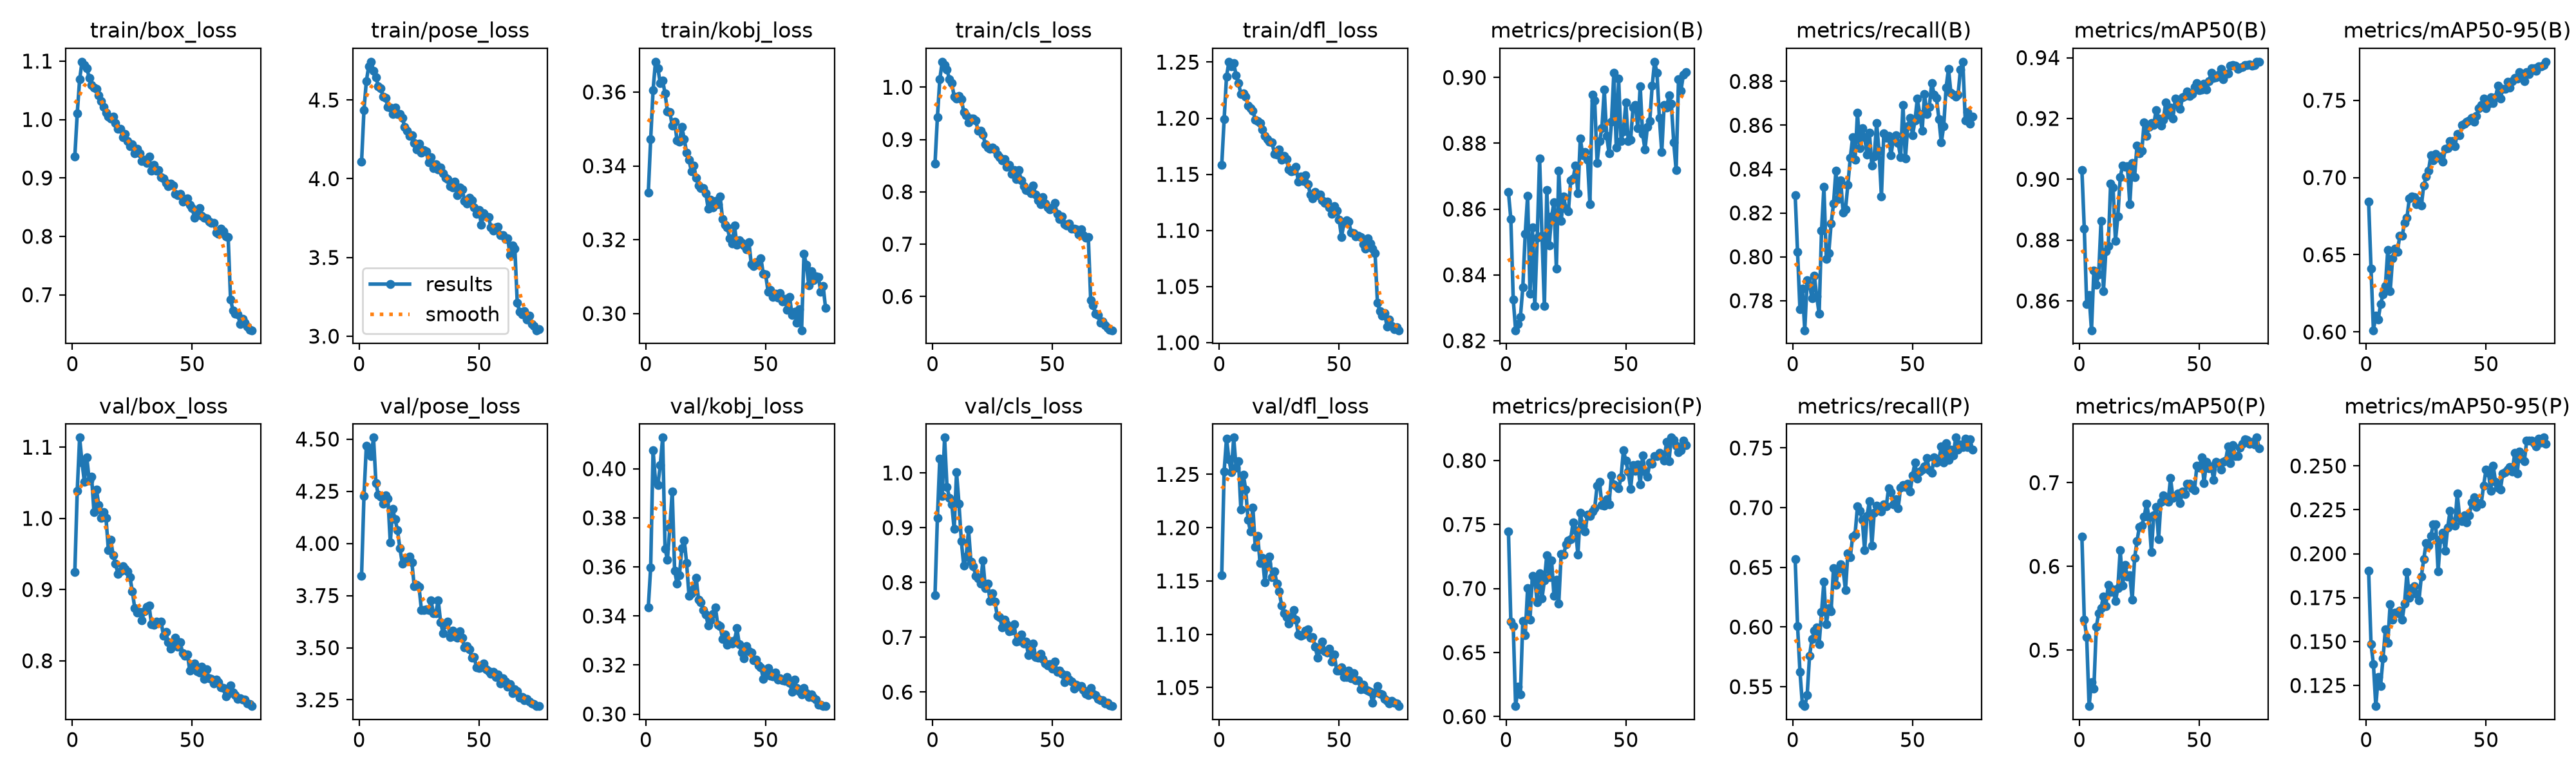

The data file committed next to this chart (first rows):
epoch, time, train/box_loss, train/pose_loss, train/kobj_loss, train/cls_loss, train/dfl_loss, metrics/precision(B), metrics/recall(B), metrics/mAP50(B), metrics/mAP50-95(B), metrics/precision(P), metrics/recall(P), metrics/mAP50(P), metrics/mAP50-95(P), val/box_loss, val/pose_loss, val/kobj_loss, val/cls_loss, val/dfl_loss, lr/pg0, lr/pg1, lr/pg2
1, 812.6, 0.937, 4.106, 0.3327, 0.8539, 1.158, 0.8651, 0.8281, 0.9031, 0.6844, 0.7447, 0.6567, 0.6355, 0.1903, 0.9251, 3.845, 0.3435, 0.7764, 1.155, 0.0006638, 0.0006638, 0.0006638
2, 1567, 1.01, 4.436, 0.3472, 0.9422, 1.199, 0.8569, 0.8021, 0.8837, 0.641, 0.6742, 0.6009, 0.5363, 0.1486, 1.038, 4.227, 0.3597, 0.918, 1.253, 0.001313, 0.001313, 0.001313
3, 2313, 1.068, 4.62, 0.3605, 1.015, 1.237, 0.8326, 0.776, 0.8589, 0.6011, 0.6708, 0.5626, 0.5152, 0.137, 1.113, 4.469, 0.4074, 1.026, 1.284, 0.001944, 0.001944, 0.001944
4, 3070, 1.099, 4.714, 0.3682, 1.049, 1.25, 0.8232, 0.7854, 0.8619, 0.6105, 0.6082, 0.5354, 0.433, 0.1132, 1.078, 4.443, 0.395, 0.9583, 1.264, 0.001921, 0.001921, 0.001921
5, 3859, 1.093, 4.743, 0.3664, 1.043, 1.246, 0.825, 0.7665, 0.8503, 0.6081, 0.6234, 0.5337, 0.4618, 0.1299, 1.051, 4.42, 0.3935, 1.064, 1.252, 0.001894, 0.001894, 0.001894
6, 4613, 1.088, 4.683, 0.3624, 1.034, 1.249, 0.8273, 0.7893, 0.8699, 0.6181, 0.6175, 0.5428, 0.4541, 0.1248, 1.086, 4.507, 0.4014, 0.9747, 1.284, 0.001868, 0.001868, 0.001868
7, 5362, 1.071, 4.644, 0.3631, 1.015, 1.238, 0.8362, 0.787, 0.8652, 0.6242, 0.6749, 0.5757, 0.5275, 0.1404, 1.053, 4.29, 0.4127, 0.9548, 1.256, 0.001842, 0.001842, 0.001842
8, 6110, 1.06, 4.587, 0.3596, 1.007, 1.231, 0.8525, 0.7811, 0.8688, 0.6299, 0.6634, 0.5899, 0.544, 0.1568, 1.058, 4.232, 0.3674, 0.9427, 1.262, 0.001815, 0.001815, 0.001815
9, 6859, 1.055, 4.573, 0.3548, 0.9825, 1.221, 0.8641, 0.7914, 0.8863, 0.6531, 0.7004, 0.597, 0.5504, 0.1494, 1.009, 4.224, 0.363, 0.8976, 1.217, 0.001789, 0.001789, 0.001789
10, 7602, 1.052, 4.519, 0.3546, 0.9779, 1.222, 0.8342, 0.7819, 0.8632, 0.6263, 0.6759, 0.5998, 0.5642, 0.1714, 1.041, 4.189, 0.3761, 1.001, 1.25, 0.001762, 0.001762, 0.001762
11, 8357, 1.042, 4.513, 0.3508, 0.9826, 1.219, 0.8545, 0.774, 0.8764, 0.6477, 0.7101, 0.5855, 0.5527, 0.1626, 1.019, 4.231, 0.3908, 0.9437, 1.236, 0.001736, 0.001736, 0.001736
12, 9115, 1.032, 4.455, 0.352, 0.9774, 1.211, 0.8305, 0.8119, 0.8779, 0.654, 0.7066, 0.6124, 0.5775, 0.1665, 1.001, 4.215, 0.3584, 0.8753, 1.207, 0.00171, 0.00171, 0.00171
13, 9861, 1.022, 4.454, 0.3469, 0.9526, 1.209, 0.8512, 0.8318, 0.8985, 0.6517, 0.6891, 0.6381, 0.5697, 0.166, 1.009, 4.004, 0.3533, 0.8305, 1.197, 0.001683, 0.001683, 0.001683
14, 10615, 1.012, 4.409, 0.3465, 0.9462, 1.207, 0.8754, 0.7991, 0.8973, 0.6625, 0.7118, 0.6022, 0.5725, 0.1676, 1.001, 4.166, 0.3565, 0.8471, 1.219, 0.001657, 0.001657, 0.001657
15, 11368, 1.005, 4.454, 0.3505, 0.9326, 1.198, 0.852, 0.8017, 0.8797, 0.6621, 0.6922, 0.6157, 0.5582, 0.1623, 0.9557, 4.115, 0.3677, 0.8961, 1.182, 0.00163, 0.00163, 0.00163
16, 12134, 1.001, 4.409, 0.3473, 0.94, 1.198, 0.8305, 0.8151, 0.8877, 0.6706, 0.7063, 0.6132, 0.5738, 0.1716, 0.9697, 4.063, 0.3709, 0.8383, 1.192, 0.001604, 0.001604, 0.001604
17, 12914, 1.005, 4.412, 0.3435, 0.9397, 1.196, 0.8657, 0.8242, 0.9007, 0.6738, 0.726, 0.6495, 0.6194, 0.1894, 0.9478, 3.976, 0.3616, 0.8296, 1.167, 0.001578, 0.001578, 0.001578
18, 13670, 0.9939, 4.385, 0.3416, 0.9362, 1.19, 0.849, 0.8392, 0.9045, 0.6866, 0.7087, 0.6354, 0.5769, 0.175, 0.9361, 3.904, 0.3482, 0.8126, 1.172, 0.001551, 0.001551, 0.001551
19, 14429, 0.9844, 4.331, 0.3386, 0.9166, 1.184, 0.8577, 0.8263, 0.9042, 0.6877, 0.7222, 0.6488, 0.6018, 0.1806, 0.9217, 3.923, 0.3492, 0.807, 1.149, 0.001525, 0.001525, 0.001525
20, 15227, 0.9835, 4.303, 0.3401, 0.917, 1.181, 0.862, 0.8348, 0.9043, 0.6871, 0.6945, 0.6523, 0.5882, 0.1817, 0.9259, 3.919, 0.3509, 0.7982, 1.166, 0.001498, 0.001498, 0.001498
21, 16019, 0.9699, 4.272, 0.3367, 0.9095, 1.179, 0.8419, 0.8202, 0.8918, 0.6827, 0.7069, 0.648, 0.5896, 0.1771, 0.9324, 3.936, 0.3555, 0.8403, 1.173, 0.001472, 0.001472, 0.001472
22, 16779, 0.9748, 4.276, 0.3347, 0.8907, 1.179, 0.8718, 0.8218, 0.9054, 0.6847, 0.6884, 0.6311, 0.5599, 0.1733, 0.9291, 3.909, 0.3466, 0.7898, 1.153, 0.001446, 0.001446, 0.001446
23, 17557, 0.9634, 4.228, 0.334, 0.8847, 1.168, 0.8564, 0.8329, 0.9008, 0.6817, 0.7269, 0.6615, 0.6099, 0.1869, 0.9258, 3.794, 0.3456, 0.7981, 1.159, 0.001419, 0.001419, 0.001419
24, 18388, 0.9545, 4.186, 0.3341, 0.8824, 1.168, 0.8638, 0.8451, 0.9111, 0.6948, 0.7264, 0.6582, 0.63, 0.1968, 0.9172, 3.803, 0.3423, 0.7659, 1.148, 0.001393, 0.001393, 0.001393
25, 19164, 0.9575, 4.223, 0.3326, 0.8842, 1.172, 0.8601, 0.8546, 0.9086, 0.7005, 0.7343, 0.676, 0.6474, 0.2061, 0.8979, 3.79, 0.3407, 0.7798, 1.14, 0.001366, 0.001366, 0.001366
26, 19922, 0.942, 4.166, 0.3285, 0.8816, 1.163, 0.8592, 0.8442, 0.9093, 0.7044, 0.7377, 0.6776, 0.6488, 0.2047, 0.8739, 3.68, 0.3362, 0.7647, 1.127, 0.00134, 0.00134, 0.00134
27, 20676, 0.9498, 4.183, 0.3309, 0.8713, 1.167, 0.8687, 0.8656, 0.9187, 0.7146, 0.7388, 0.7009, 0.6598, 0.2102, 0.8678, 3.68, 0.3381, 0.7388, 1.12, 0.001314, 0.001314, 0.001314
28, 21399, 0.9417, 4.172, 0.3287, 0.8664, 1.164, 0.8694, 0.8496, 0.9143, 0.7109, 0.7518, 0.6974, 0.6751, 0.2167, 0.8684, 3.683, 0.3407, 0.7369, 1.116, 0.001287, 0.001287, 0.001287
29, 22124, 0.9287, 4.103, 0.3304, 0.8607, 1.154, 0.8731, 0.8586, 0.9172, 0.7151, 0.7457, 0.6898, 0.6587, 0.2166, 0.857, 3.68, 0.3436, 0.7183, 1.11, 0.001261, 0.001261, 0.001261
30, 22851, 0.9313, 4.136, 0.3296, 0.8632, 1.153, 0.8648, 0.8546, 0.9186, 0.7127, 0.7265, 0.6646, 0.6173, 0.19, 0.8697, 3.726, 0.3364, 0.7316, 1.117, 0.001234, 0.001234, 0.001234
31, 23569, 0.9257, 4.066, 0.3316, 0.8477, 1.153, 0.8815, 0.8467, 0.918, 0.7137, 0.7593, 0.6932, 0.6609, 0.2082, 0.8758, 3.666, 0.3358, 0.7242, 1.123, 0.001208, 0.001208, 0.001208
32, 24296, 0.9363, 4.09, 0.3256, 0.8516, 1.157, 0.8763, 0.8566, 0.9228, 0.7101, 0.7484, 0.7056, 0.6707, 0.2119, 0.8774, 3.666, 0.3307, 0.7112, 1.113, 0.001182, 0.001182, 0.001182
33, 25041, 0.9121, 4.059, 0.3241, 0.8339, 1.143, 0.8774, 0.8416, 0.92, 0.7188, 0.7447, 0.6681, 0.6321, 0.2016, 0.8511, 3.727, 0.3324, 0.7122, 1.1, 0.001155, 0.001155, 0.001155
34, 25791, 0.9228, 4.073, 0.3234, 0.8416, 1.148, 0.8749, 0.8458, 0.9177, 0.719, 0.7578, 0.6958, 0.6774, 0.2149, 0.8505, 3.623, 0.3282, 0.7244, 1.099, 0.001129, 0.001129, 0.001129
35, 26541, 0.9127, 4.036, 0.3204, 0.8246, 1.144, 0.8616, 0.8609, 0.9196, 0.7234, 0.7567, 0.7018, 0.6848, 0.2245, 0.8554, 3.571, 0.3299, 0.6927, 1.099, 0.001102, 0.001102, 0.001102
36, 27290, 0.9131, 4.005, 0.3189, 0.8412, 1.149, 0.8947, 0.8483, 0.9254, 0.7234, 0.7604, 0.6997, 0.6819, 0.2183, 0.8529, 3.614, 0.3289, 0.6932, 1.103, 0.001076, 0.001076, 0.001076
37, 28035, 0.9018, 4, 0.3238, 0.822, 1.141, 0.893, 0.8275, 0.9212, 0.7203, 0.7627, 0.6966, 0.6773, 0.2161, 0.8547, 3.624, 0.33, 0.7051, 1.104, 0.00105, 0.00105, 0.00105
38, 28785, 0.8989, 3.954, 0.3186, 0.8108, 1.132, 0.8741, 0.8562, 0.9235, 0.7283, 0.7803, 0.7029, 0.7054, 0.2344, 0.8353, 3.55, 0.335, 0.6889, 1.097, 0.001023, 0.001023, 0.001023
39, 29537, 0.891, 3.945, 0.3198, 0.8032, 1.129, 0.8806, 0.8542, 0.92, 0.7272, 0.7833, 0.7009, 0.6818, 0.2205, 0.8407, 3.583, 0.3284, 0.6925, 1.097, 0.0009968, 0.0009968, 0.0009968
40, 30292, 0.8862, 3.98, 0.3192, 0.8019, 1.134, 0.8845, 0.855, 0.9266, 0.7339, 0.7654, 0.7163, 0.6839, 0.2186, 0.8257, 3.554, 0.3251, 0.6676, 1.088, 0.0009704, 0.0009704, 0.0009704
41, 31043, 0.8903, 3.894, 0.3185, 0.7975, 1.132, 0.8962, 0.8463, 0.9245, 0.735, 0.7648, 0.7129, 0.6875, 0.2218, 0.8171, 3.548, 0.3229, 0.6784, 1.078, 0.000944, 0.000944, 0.000944
42, 31796, 0.8876, 3.944, 0.3175, 0.8117, 1.132, 0.8823, 0.8538, 0.9231, 0.736, 0.7698, 0.7029, 0.6758, 0.2179, 0.8249, 3.578, 0.3276, 0.6881, 1.086, 0.0009176, 0.0009176, 0.0009176
43, 32546, 0.8729, 3.933, 0.3193, 0.795, 1.127, 0.8769, 0.8554, 0.9269, 0.7368, 0.766, 0.7073, 0.6891, 0.2218, 0.8325, 3.547, 0.3255, 0.6641, 1.093, 0.0008912, 0.0008912, 0.0008912
44, 33298, 0.8701, 3.86, 0.3133, 0.7842, 1.125, 0.8864, 0.8518, 0.9273, 0.7388, 0.7885, 0.6996, 0.6865, 0.2291, 0.82, 3.502, 0.325, 0.6627, 1.084, 0.0008648, 0.0008648, 0.0008648
45, 34054, 0.8732, 3.843, 0.3129, 0.776, 1.126, 0.9014, 0.8454, 0.9288, 0.7362, 0.7813, 0.7167, 0.6985, 0.2321, 0.8258, 3.509, 0.322, 0.6694, 1.083, 0.0008384, 0.0008384, 0.0008384
46, 34809, 0.8598, 3.88, 0.314, 0.7902, 1.121, 0.8787, 0.8692, 0.9273, 0.7399, 0.7796, 0.7187, 0.6985, 0.2266, 0.8104, 3.493, 0.3222, 0.6607, 1.087, 0.000812, 0.000812, 0.000812
47, 35565, 0.864, 3.863, 0.3131, 0.7774, 1.115, 0.8996, 0.8447, 0.9279, 0.7449, 0.7783, 0.7171, 0.6931, 0.2288, 0.807, 3.452, 0.3199, 0.6523, 1.074, 0.0007856, 0.0007856, 0.0007856
48, 36320, 0.8647, 3.818, 0.315, 0.7706, 1.122, 0.8806, 0.8595, 0.9303, 0.747, 0.7867, 0.72, 0.6912, 0.2286, 0.8093, 3.455, 0.3191, 0.6481, 1.081, 0.0007592, 0.0007592, 0.0007592
49, 37074, 0.8535, 3.778, 0.3108, 0.7665, 1.117, 0.8837, 0.8633, 0.9316, 0.751, 0.8081, 0.7137, 0.7202, 0.2389, 0.7859, 3.406, 0.3144, 0.6511, 1.066, 0.0007328, 0.0007328, 0.0007328
50, 37834, 0.8483, 3.801, 0.3105, 0.7696, 1.11, 0.8923, 0.8554, 0.9292, 0.7451, 0.7997, 0.7272, 0.7182, 0.2478, 0.7946, 3.403, 0.3167, 0.6429, 1.066, 0.0007064, 0.0007064, 0.0007064
51, 38589, 0.8314, 3.709, 0.3059, 0.7791, 1.094, 0.8807, 0.8621, 0.9295, 0.7478, 0.7914, 0.7377, 0.7304, 0.2462, 0.7961, 3.406, 0.3187, 0.6554, 1.069, 0.00068, 0.00068, 0.00068
52, 39339, 0.8411, 3.78, 0.3064, 0.7576, 1.107, 0.8811, 0.8722, 0.9315, 0.7518, 0.7779, 0.7242, 0.6994, 0.2359, 0.7849, 3.424, 0.3157, 0.6372, 1.06, 0.0006536, 0.0006536, 0.0006536
53, 40091, 0.8484, 3.763, 0.3045, 0.7478, 1.109, 0.8908, 0.8653, 0.9295, 0.7483, 0.7964, 0.7301, 0.7249, 0.2501, 0.7832, 3.397, 0.3155, 0.6389, 1.06, 0.0006272, 0.0006272, 0.0006272
54, 40855, 0.8357, 3.756, 0.3054, 0.7535, 1.108, 0.8915, 0.8575, 0.9323, 0.752, 0.7921, 0.7318, 0.7173, 0.2408, 0.7919, 3.388, 0.3169, 0.6339, 1.066, 0.0006008, 0.0006008, 0.0006008
55, 41648, 0.8318, 3.691, 0.3043, 0.7383, 1.098, 0.8846, 0.8744, 0.935, 0.7595, 0.7972, 0.7345, 0.7196, 0.2378, 0.7746, 3.375, 0.3142, 0.6177, 1.059, 0.0005744, 0.0005744, 0.0005744
56, 42402, 0.831, 3.669, 0.3055, 0.7358, 1.098, 0.8973, 0.8653, 0.9333, 0.7512, 0.7811, 0.7416, 0.7035, 0.2364, 0.7877, 3.383, 0.3146, 0.6312, 1.063, 0.000548, 0.000548, 0.000548
57, 43162, 0.8256, 3.69, 0.3032, 0.7389, 1.095, 0.8828, 0.8684, 0.9336, 0.7574, 0.8041, 0.7313, 0.7249, 0.2456, 0.7756, 3.36, 0.3138, 0.6232, 1.057, 0.0005216, 0.0005216, 0.0005216
58, 43920, 0.8234, 3.696, 0.304, 0.7299, 1.095, 0.8781, 0.8793, 0.9343, 0.7575, 0.7913, 0.729, 0.7233, 0.2465, 0.7743, 3.371, 0.3135, 0.619, 1.057, 0.0004952, 0.0004952, 0.0004952
59, 44672, 0.8233, 3.642, 0.3009, 0.7298, 1.094, 0.885, 0.874, 0.9364, 0.762, 0.7875, 0.7422, 0.7158, 0.2478, 0.7678, 3.329, 0.3152, 0.6062, 1.049, 0.0004688, 0.0004688, 0.0004688
60, 45418, 0.8068, 3.641, 0.3045, 0.728, 1.087, 0.8868, 0.8724, 0.9328, 0.7582, 0.7982, 0.7377, 0.725, 0.2492, 0.7736, 3.352, 0.3128, 0.6128, 1.053, 0.0004424, 0.0004424, 0.0004424
... 15 more rows
